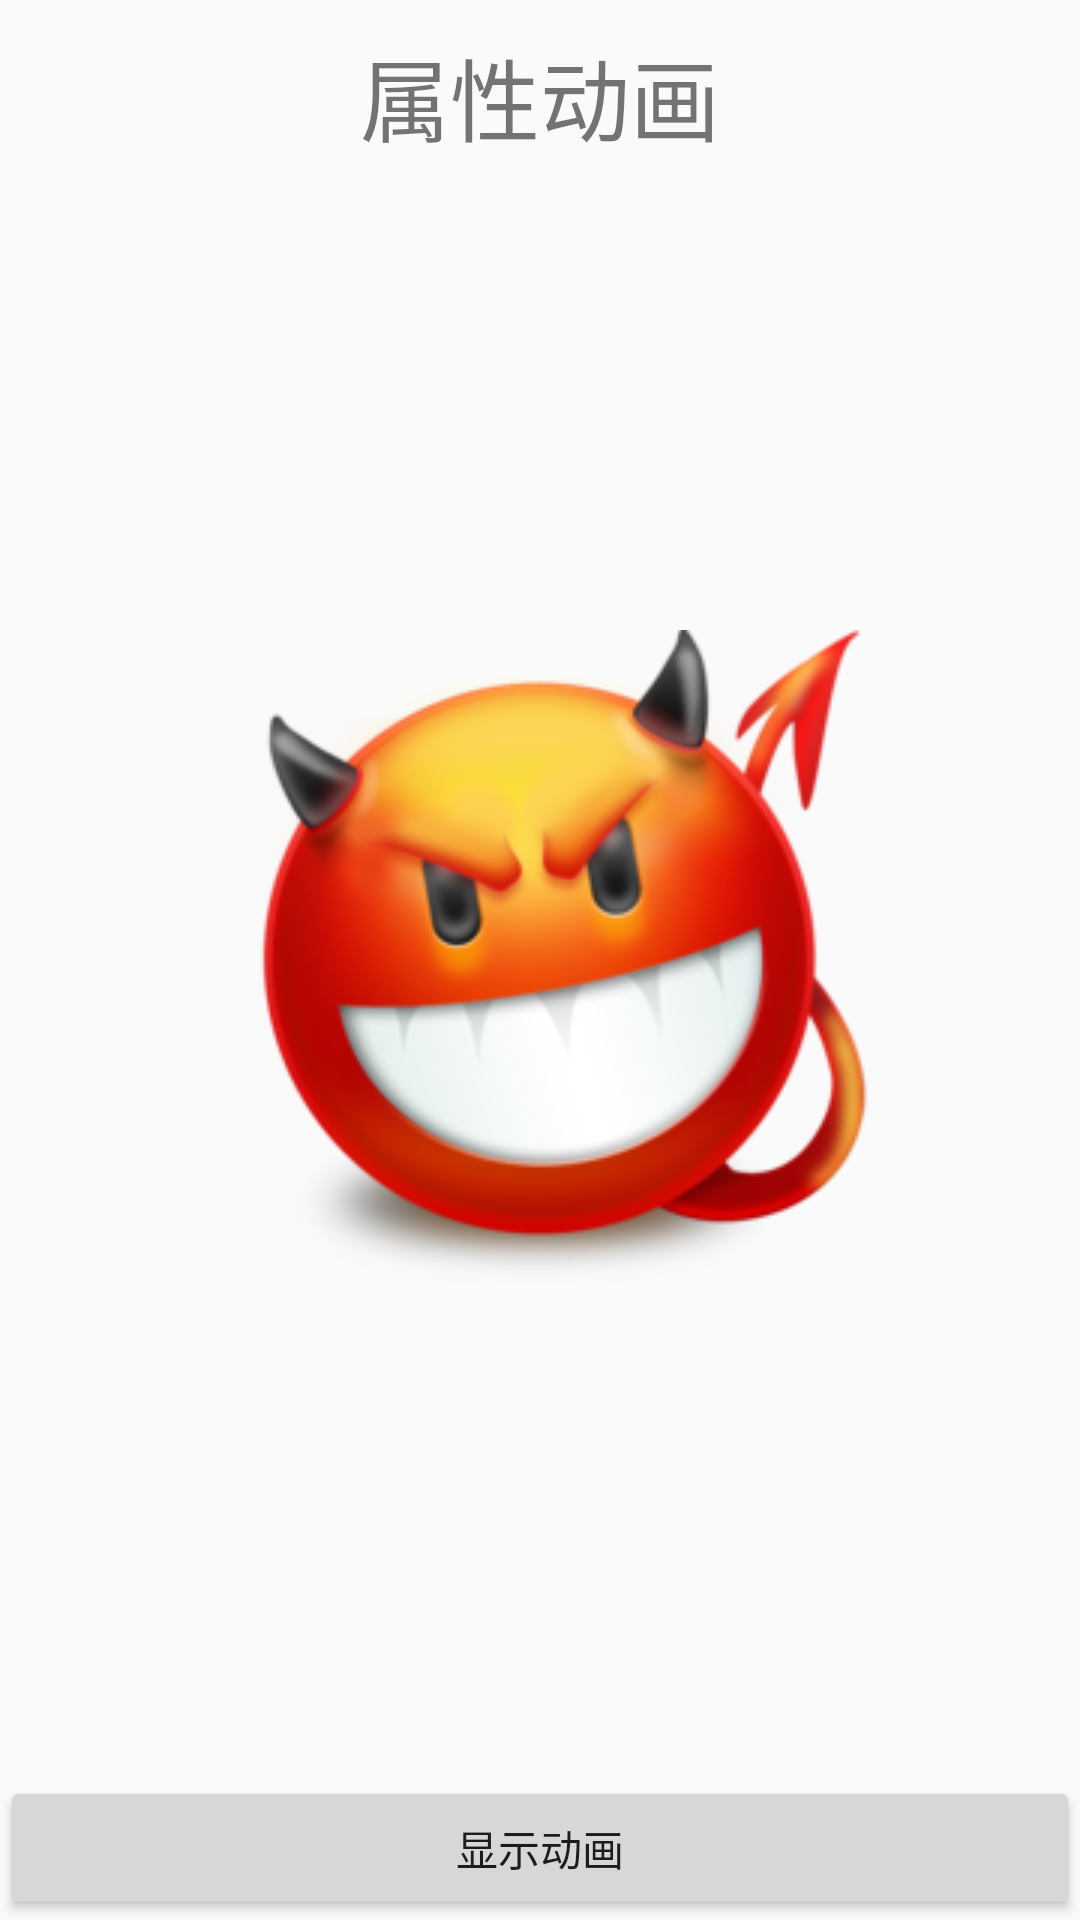

This screen was rendered from an Android layout file. Write that file and the resources it references.
<!-- AndroidManifest.xml: application theme AppTheme -->
<!-- res/layout/activity_property_animation.xml -->
<?xml version="1.0" encoding="utf-8"?>
<RelativeLayout xmlns:android="http://schemas.android.com/apk/res/android"
    android:orientation="vertical"
    android:layout_width="match_parent"
    android:layout_height="match_parent">
    <TextView
        android:layout_width="match_parent"
        android:layout_height="wrap_content"
        android:text="属性动画"
        android:textSize="30sp"
        android:padding="10dp"
        android:gravity="center"
        android:id="@+id/textView2" />
    <ImageView
        android:id="@+id/iv_img"
        android:layout_width="wrap_content"
        android:layout_height="wrap_content"
        android:background="@drawable/img2"
        android:layout_centerVertical="true"
        android:layout_centerHorizontal="true" />
    <Button
        android:id="@+id/btn"
        android:layout_width="match_parent"
        android:layout_height="wrap_content"
        android:text="显示动画"
        android:layout_alignParentBottom="true"
        android:layout_alignParentLeft="true"
        android:layout_alignParentStart="true" />

</RelativeLayout>
<!-- resources referenced by this layout -->
<resources>
  <!-- drawable img2: png bitmap (drawable, 52168 bytes) -->
  <style name="AppTheme" parent="Theme.AppCompat.Light.DarkActionBar">
          
          <item name="colorPrimary">@color/colorPrimary</item>
          <item name="colorPrimaryDark">@color/colorPrimaryDark</item>
          <item name="colorAccent">@color/colorAccent</item>
      </style>
  <!-- not gathered from this repository: default colours our renderer supplied (Android Studio template values) -->
  <color name="colorPrimary">#FF6200EE</color>
  <color name="colorPrimaryDark">#FF3700B3</color>
  <color name="colorAccent">#FF03DAC5</color>
</resources>
